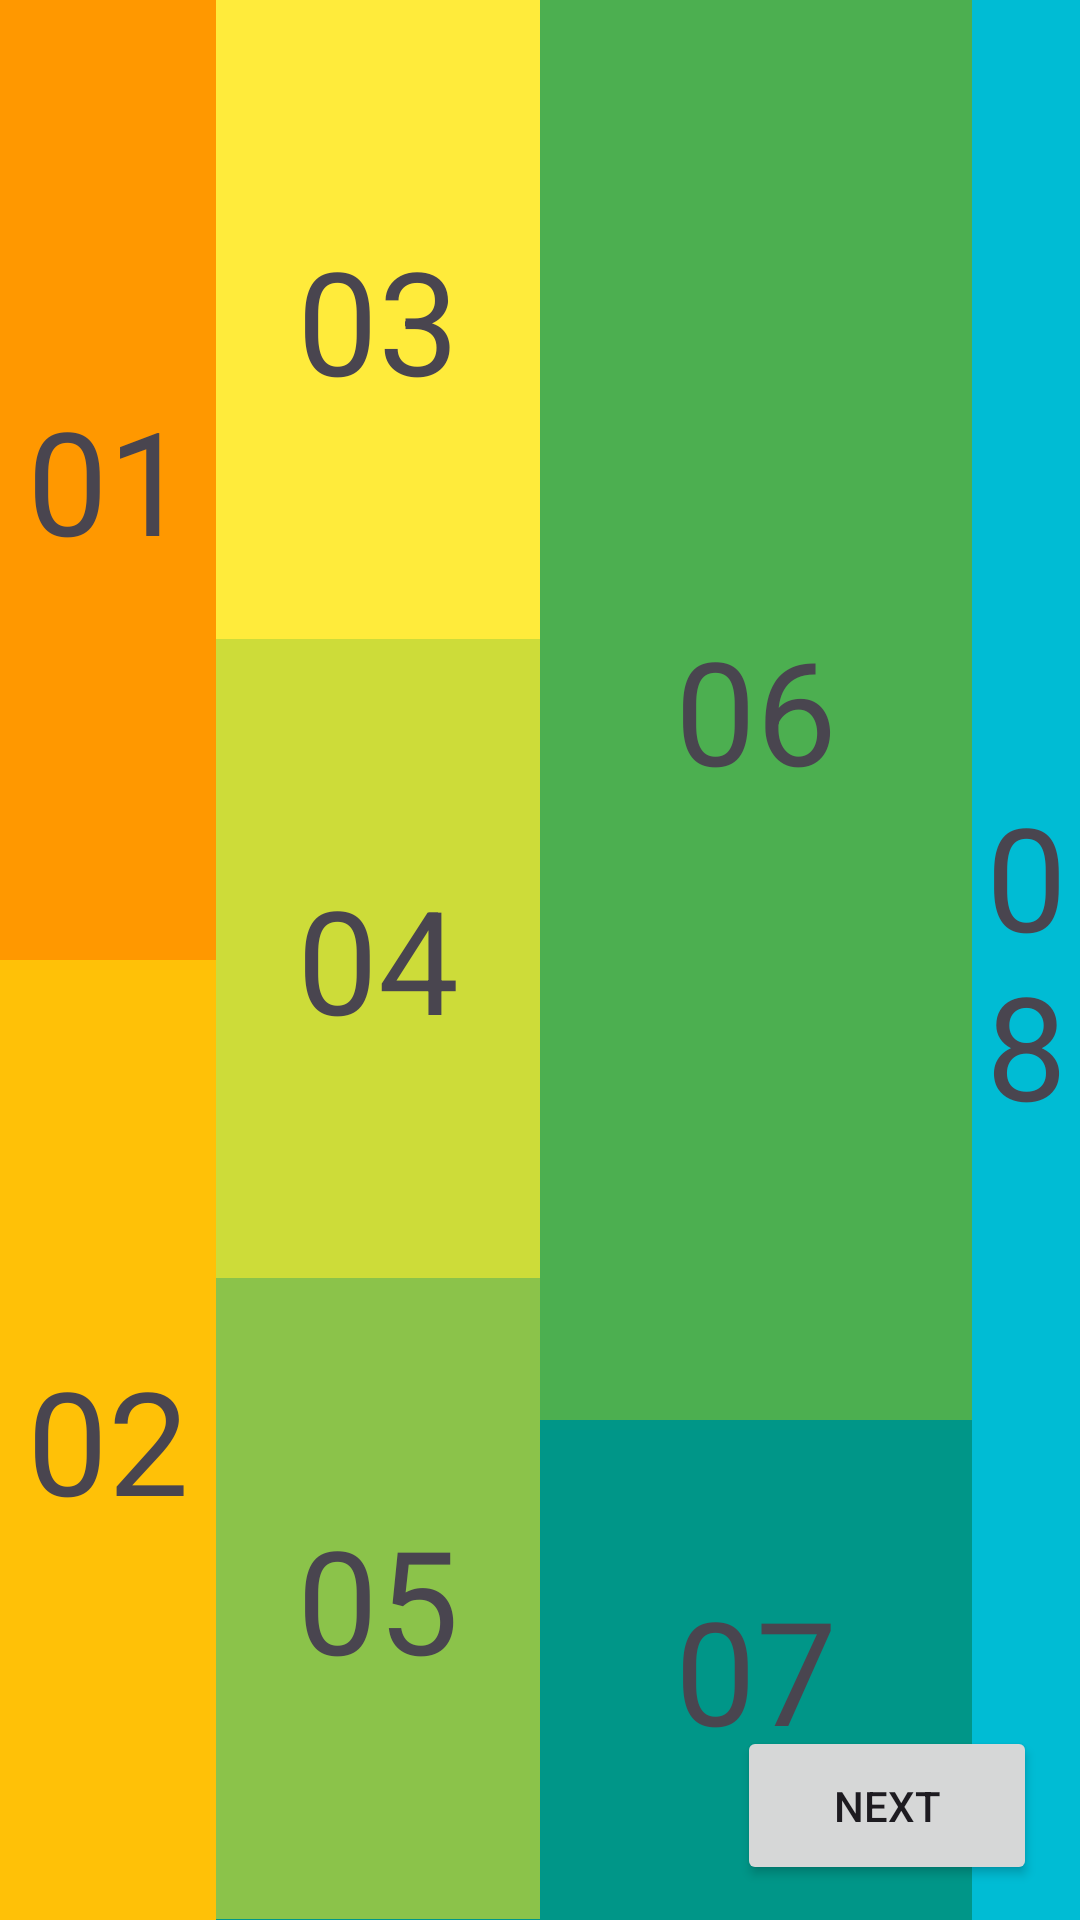

Reconstruct the res/layout file that produces this screen, plus the resources it refers to.
<!-- AndroidManifest.xml: application theme Theme.LTMob210225 -->
<!-- res/layout/activity2.xml -->
<?xml version="1.0" encoding="utf-8"?>
<androidx.constraintlayout.widget.ConstraintLayout xmlns:android="http://schemas.android.com/apk/res/android"
    xmlns:app="http://schemas.android.com/apk/res-auto"
    xmlns:tools="http://schemas.android.com/tools"
    android:id="@+id/main2"
    android:layout_width="match_parent"
    android:layout_height="match_parent"
    android:background="#009688">


    <LinearLayout
        android:id="@+id/mainLayout"
        android:layout_width="match_parent"
        android:layout_height="match_parent"
        android:orientation="horizontal"
        android:weightSum="10"
        app:layout_constraintBottom_toBottomOf="parent"
        app:layout_constraintEnd_toEndOf="parent"
        app:layout_constraintStart_toStartOf="parent"
        app:layout_constraintTop_toTopOf="parent">

        <LinearLayout
            android:layout_width="0dp"
            android:layout_height="match_parent"
            android:layout_weight="2"
            android:orientation="vertical"
            android:weightSum="10">

            <TextView
                android:id="@+id/textView"
                android:layout_width="match_parent"
                android:layout_height="0dp"
                android:layout_weight="5"
                android:background="#FF9800"
                android:gravity="center"
                android:text="01"
                android:textAlignment="center"
                android:textSize="48sp" />

            <TextView
                android:id="@+id/textView2"
                android:layout_width="match_parent"
                android:layout_height="0dp"
                android:layout_weight="5"
                android:background="#FFC107"
                android:gravity="center"
                android:text="02"
                android:textAlignment="center"
                android:textSize="48sp" />
        </LinearLayout>

        <LinearLayout
            android:layout_width="0dp"
            android:layout_height="match_parent"
            android:layout_weight="3"
            android:orientation="vertical"
            android:weightSum="10">

            <TextView
                android:id="@+id/textView3"
                android:layout_width="match_parent"
                android:layout_height="wrap_content"
                android:layout_weight="3.33"
                android:background="#FFEB3B"
                android:gravity="center"
                android:text="03"
                android:textAlignment="center"
                android:textSize="48sp" />

            <TextView
                android:id="@+id/textView4"
                android:layout_width="match_parent"
                android:layout_height="wrap_content"
                android:layout_weight="3.33"
                android:background="#CDDC39"
                android:gravity="center"
                android:text="04"
                android:textAlignment="center"
                android:textSize="48sp" />

            <TextView
                android:id="@+id/textView5"
                android:layout_width="match_parent"
                android:layout_height="wrap_content"
                android:layout_weight="3.34"
                android:background="#8BC34A"
                android:gravity="center"
                android:text="05"
                android:textAlignment="center"
                android:textSize="48sp" />
        </LinearLayout>

        <LinearLayout
            android:layout_width="0dp"
            android:layout_height="match_parent"
            android:layout_weight="4"
            android:orientation="vertical"
            android:weightSum="10">

            <TextView
                android:id="@+id/textView6"
                android:layout_width="match_parent"
                android:layout_height="wrap_content"
                android:layout_weight="8"
                android:background="#4CAF50"
                android:gravity="center"
                android:text="06"
                android:textAlignment="center"
                android:textSize="48sp" />

            <TextView
                android:id="@+id/textView7"
                android:layout_width="match_parent"
                android:layout_height="wrap_content"
                android:layout_weight="2"
                android:gravity="center"
                android:text="07"
                android:textAlignment="center"
                android:textSize="48sp" />
        </LinearLayout>

        <TextView
            android:id="@+id/textView8"
            android:layout_width="0dp"
            android:layout_height="match_parent"
            android:layout_weight="1"
            android:background="#00BCD4"
            android:gravity="center"
            android:text="08"
            android:textAlignment="center"
            android:textSize="48sp" />
    </LinearLayout>

    <Button
        android:id="@+id/btn_next"
        android:layout_width="100dp"
        android:layout_height="53dp"
        android:text="Next"
        app:layout_constraintBottom_toBottomOf="@+id/mainLayout"
        app:layout_constraintEnd_toEndOf="parent"
        app:layout_constraintStart_toStartOf="parent"
        app:layout_constraintTop_toTopOf="parent"
        app:layout_constraintHorizontal_bias="0.945"
        app:layout_constraintVertical_bias="0.98"/>
</androidx.constraintlayout.widget.ConstraintLayout>
<!-- resources referenced by this layout -->
<resources>
  <style name="Theme.LTMob210225" parent="Base.Theme.LTMob210225" />
  <style name="Base.Theme.LTMob210225" parent="Theme.Material3.DayNight.NoActionBar">
          
          
      </style>
</resources>
